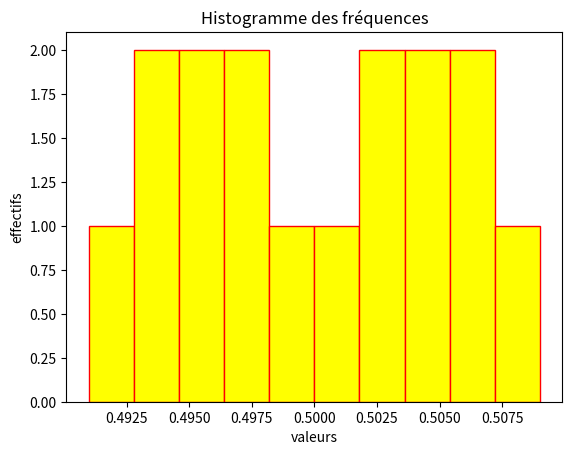

Python code for this plot:
import numpy as np
import matplotlib.pyplot as plt
import math as m

## problème 1

poids_kg = [0.499, 0.509, 0.501, 0.494, 0.498, 0.497, 0.504, 0.506, 0.502, 0.496, 0.495, 0.493, 0.507, 0.505, 0.503, 0.491]
poids_g = [85.06, 91.44, 87.93, 89.02, 87.28, 82.34, 86.23, 84.16, 88.56, 90.45, 84.91, 89.90, 85.52, 86.75, 88.54, 87.90]

def moyenne_empirique(liste):
    """ fonction qui calcule de manière empirique
        la moyenne d'un set de valeur """
    return sum(liste)/len(liste)

def variance_empirique(liste):
    """ fonction qui calcule de manière empirique
        la variance d'un set de valeur """
    variance = 0
    x_bar = moyenne_empirique(liste)

    for i in range(len(liste)-1):
        variance += (liste[i] - x_bar)**2

    return variance

plt.hist(poids_kg, color = 'yellow', edgecolor = 'red')
plt.xlabel('valeurs')
plt.ylabel('effectifs')
plt.title('Histogramme des fréquences')
plt.show()

# détermination de l'intervalle de confiance à 95% et 99%
# Etant donné que la variance est inconnue,
# on va procédé à un centrage et réduction de celle-ci,
# (en jouant sur la varaible aléatoire de la loi)
# ce qui donnera sqrt(n)*(moyenne_empirique - moyenne)/ecart_type_empirique

def intervalle_confiance(alpha, liste):
    """ calcul d'un intervalle de confiance de 95%
        ou 99% (possible implémentation pour d'autres
        valeurs de confiance) """
    moyenne = moyenne_empirique(liste)
    ecart_type = m.sqrt(variance_empirique(liste))
    t = 0
    if alpha == 0.05:
        t = 1.746
    elif alpha == 0.01:
        t = 2.583

    intervalle_gauche = moyenne - t*ecart_type/(m.sqrt(len(liste)))
    intervalle_droit = moyenne + t*ecart_type/(m.sqrt(len(liste)))
    return [intervalle_gauche, intervalle_droit]

interval1 = intervalle_confiance(0.05, poids_kg)
interval2 = intervalle_confiance(0.05, poids_g)
interval3 = intervalle_confiance(0.01, poids_kg)
interval4 = intervalle_confiance(0.01, poids_g)
print(interval1, interval2, interval3, interval4)
# erreur avec la racine car numpy, je vais utiliser celle de maths
